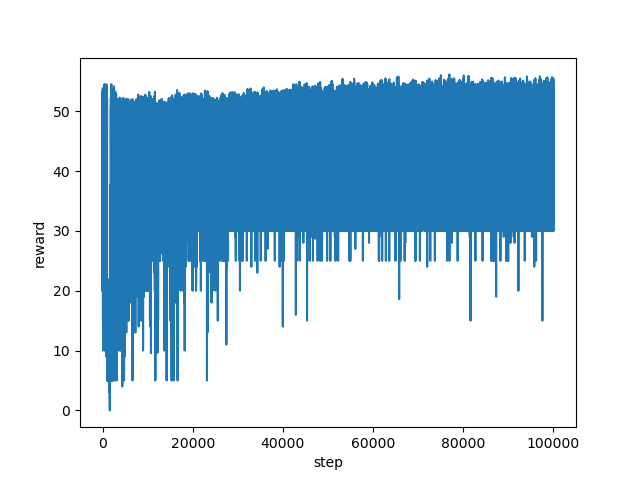

Data behind this chart, as committed beside it:
step, reward
0, 20.0
1, 33.0
2, 52.11
3, 51.39
4, 52.88
5, 44.92
6, 29.0
7, 34.0
8, 30.0
9, 30.0
10, 34.0
11, 50.31
12, 25.0
13, 25.0
14, 34.0
15, 25.0
16, 20.0
17, 32.0
18, 30.0
19, 25.0
20, 29.0
21, 30.0
22, 30.0
23, 37.5
24, 29.0
25, 34.0
26, 37.6
27, 28.0
28, 30.0
29, 34.0
30, 30.92
31, 32.0
32, 25.0
33, 29.0
34, 35.0
35, 30.0
36, 30.0
37, 24.0
38, 30.0
39, 30.0
40, 35.0
41, 51.33
42, 45.88
43, 33.0
44, 53.83
45, 45.38
46, 25.0
47, 34.0
48, 52.69
49, 46.74
50, 33.0
51, 44.77
52, 35.0
53, 37.2
54, 29.0
55, 34.0
56, 20.0
57, 33.0
58, 51.74
59, 45.24
... 99,940 more rows
